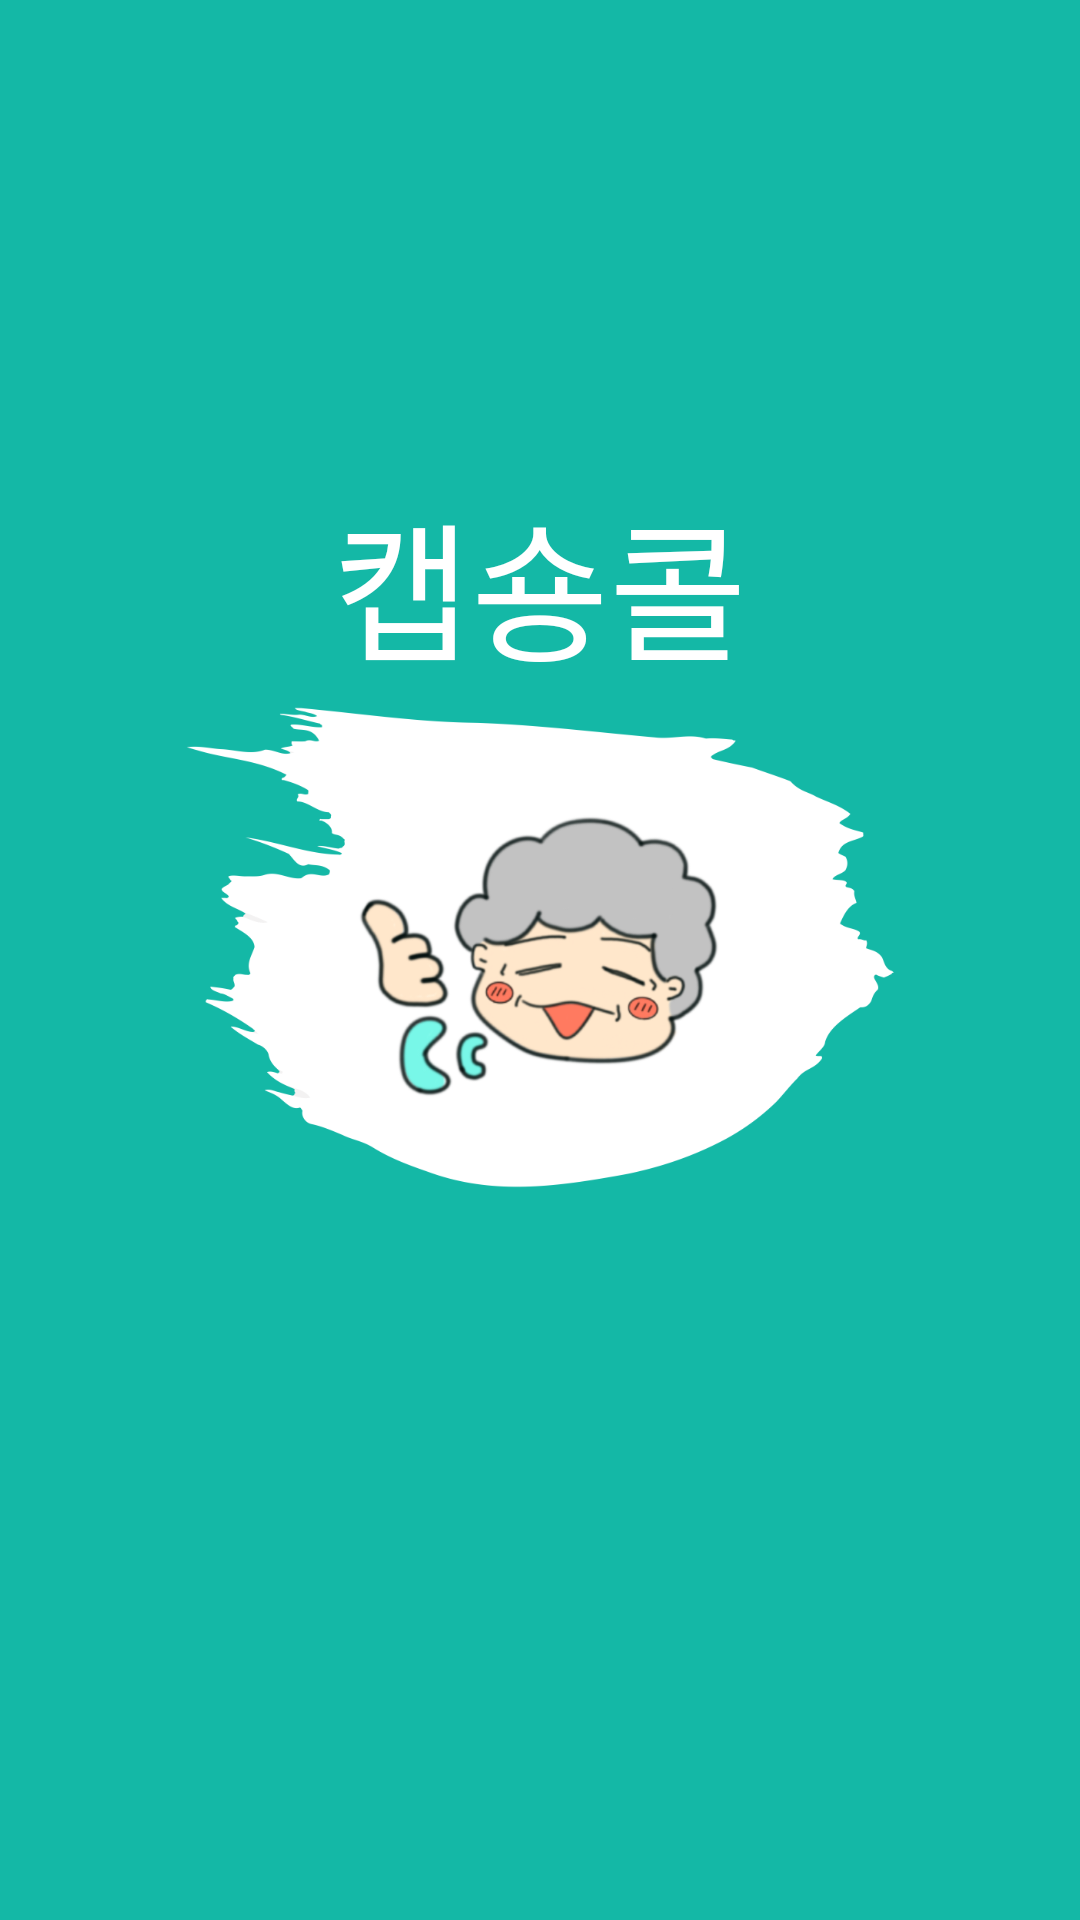

Reconstruct the res/layout file that produces this screen, plus the resources it refers to.
<!-- AndroidManifest.xml: application theme AppTheme -->
<!-- res/layout/activity_splash.xml -->
<?xml version="1.0" encoding="utf-8"?>
<androidx.constraintlayout.widget.ConstraintLayout xmlns:android="http://schemas.android.com/apk/res/android"
    xmlns:app="http://schemas.android.com/apk/res-auto"
    xmlns:tools="http://schemas.android.com/tools"
    android:layout_width="match_parent"
    android:layout_height="match_parent"
    android:background="#14B8A6"
    tools:context="com.cationvideocall.example.captionvideocall.Activity.SplashActivity">

    <ImageView
        android:id="@+id/imageView6"
        android:layout_width="328dp"
        android:layout_height="341dp"
        app:layout_constraintBottom_toBottomOf="parent"
        app:layout_constraintEnd_toEndOf="parent"
        app:layout_constraintStart_toStartOf="parent"
        app:layout_constraintTop_toTopOf="parent"
        app:srcCompat="@drawable/logo_" />

    <TextView
        android:id="@+id/textView2"
        android:layout_width="wrap_content"
        android:layout_height="wrap_content"
        android:layout_marginBottom="250dp"
        android:fontFamily="@font/cafe24"
        android:text="캡숑콜"
        android:textColor="#FFFFFF"
        android:textSize="50sp"
        android:textStyle="normal"
        app:layout_constraintBottom_toBottomOf="parent"
        app:layout_constraintEnd_toEndOf="parent"
        app:layout_constraintStart_toStartOf="parent"
        app:layout_constraintTop_toTopOf="parent" />
</androidx.constraintlayout.widget.ConstraintLayout>
<!-- resources referenced by this layout -->
<resources>
  <!-- drawable logo_: png bitmap (drawable, 152848 bytes) -->
</resources>
